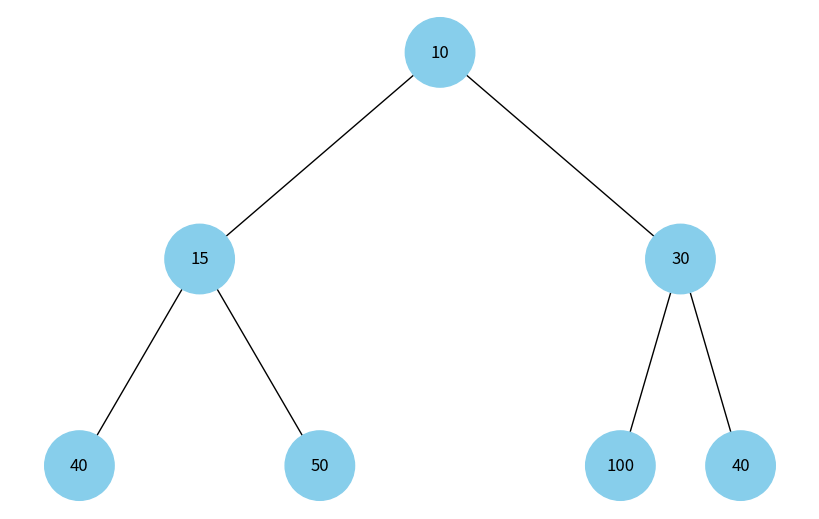

Write Python code to recreate this figure.
import uuid
import networkx as nx
import matplotlib.pyplot as plt

class Node:
    def __init__(self, key, color="skyblue"):
        self.val = key
        self.color = color
        self.id = str(uuid.uuid4())  # Унікальний ідентифікатор для кожного вузла

def add_heap_edges(graph, nodes, pos):
    n = len(nodes)
    for i, node in enumerate(nodes):
        if node is not None:
            # Додаємо вузол до графу
            graph.add_node(node.id, color=node.color, label=node.val)
            
            # Лівий дочірній вузол
            left_index = 2 * i + 1
            if left_index < n and nodes[left_index] is not None:
                graph.add_edge(node.id, nodes[left_index].id)
                pos[nodes[left_index].id] = (pos[node.id][0] - 1 / 2 ** (i + 1), pos[node.id][1] - 1)
            
            # Правий дочірній вузол
            right_index = 2 * i + 2
            if right_index < n and nodes[right_index] is not None:
                graph.add_edge(node.id, nodes[right_index].id)
                pos[nodes[right_index].id] = (pos[node.id][0] + 1 / 2 ** (i + 1), pos[node.id][1] - 1)
    return graph

def draw_heap(heap):
    tree = nx.DiGraph()
    pos = {heap[0].id: (0, 0)}  # Позиція кореня
    tree = add_heap_edges(tree, heap, pos)

    colors = [node[1]['color'] for node in tree.nodes(data=True)]
    labels = {node[0]: node[1]['label'] for node in tree.nodes(data=True)}

    plt.figure(figsize=(8, 5))
    nx.draw(tree, pos=pos, labels=labels, arrows=False, node_size=2500, node_color=colors)
    plt.show()

# Створення бінарної купи
heap = [
    Node(10),  # Корінь
    Node(15),
    Node(30),
    Node(40),
    Node(50),
    Node(100),
    Node(40)
]

# Відображення бінарної купи
draw_heap(heap)
